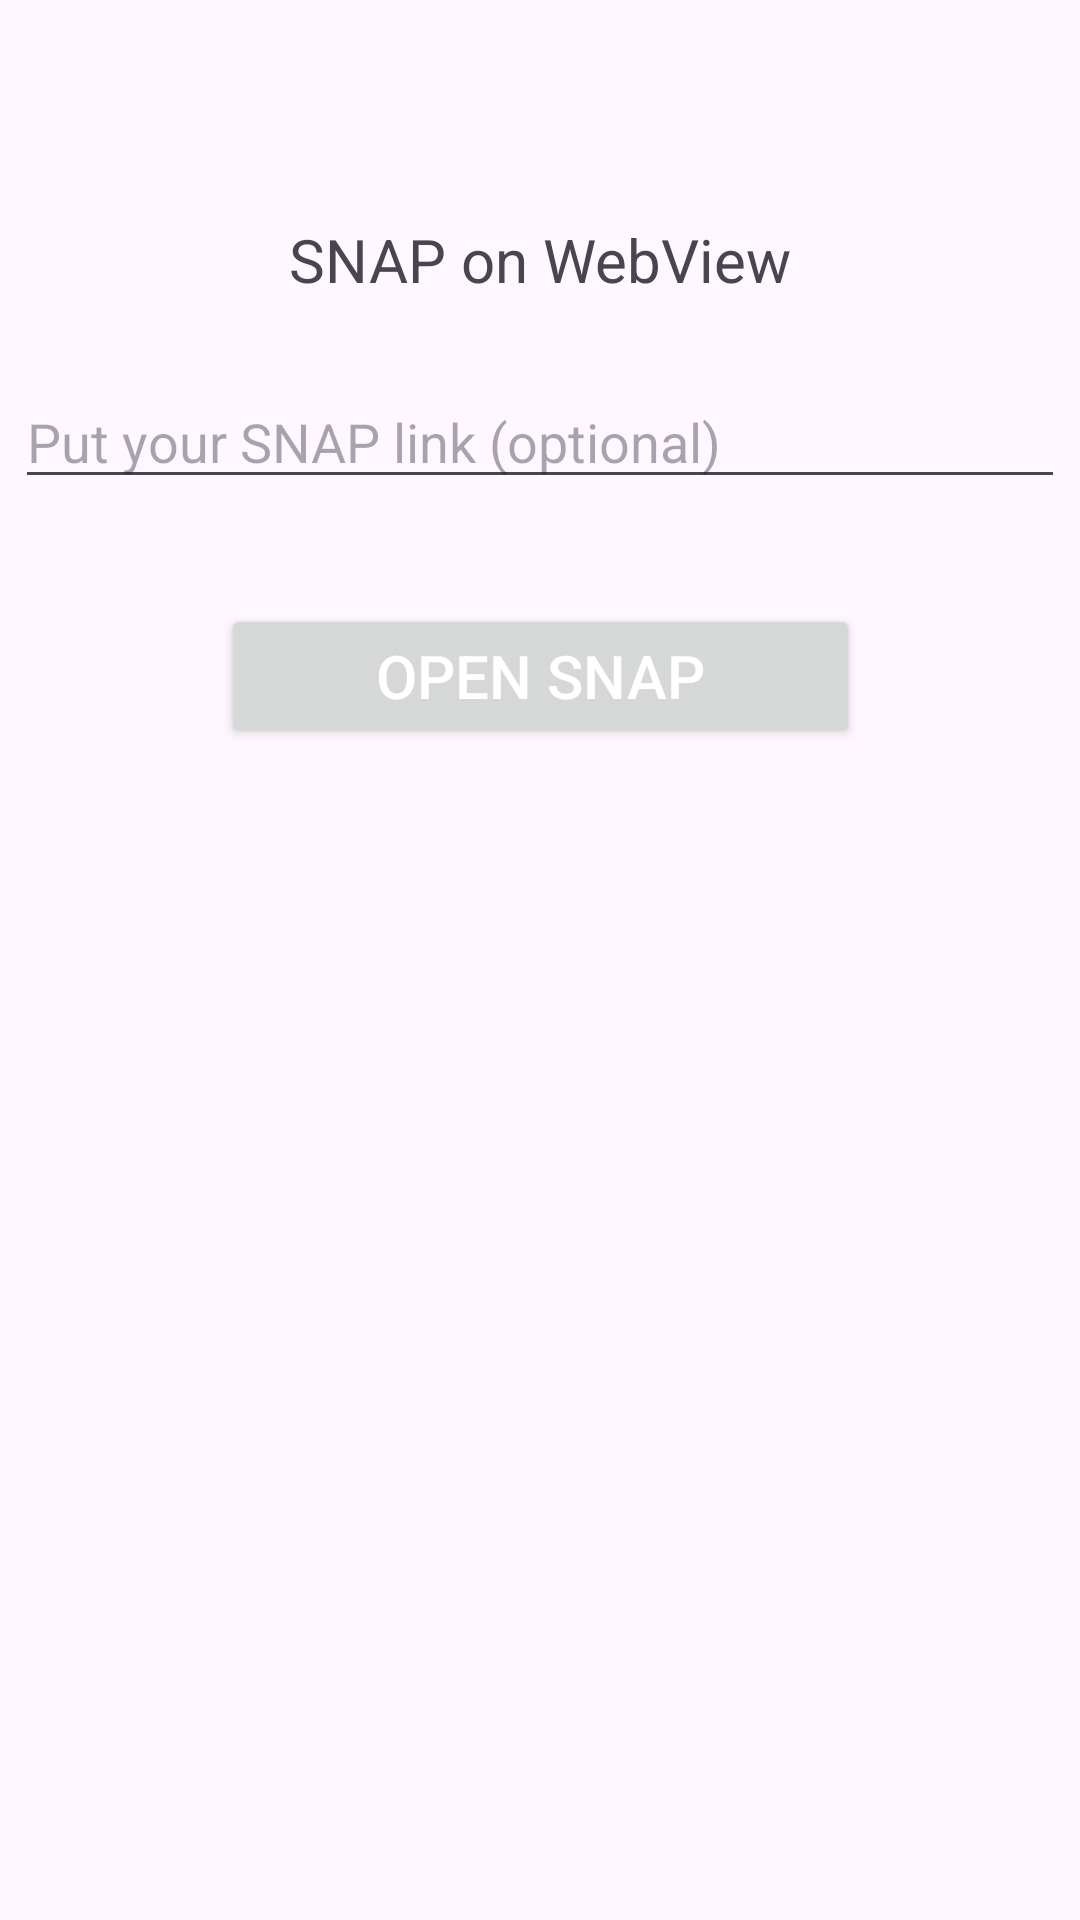

Reconstruct the res/layout file that produces this screen, plus the resources it refers to.
<!-- AndroidManifest.xml: application theme Theme.WebViewApps -->
<!-- res/layout/activity_main.xml -->
<?xml version="1.0" encoding="utf-8"?>
<androidx.constraintlayout.widget.ConstraintLayout xmlns:android="http://schemas.android.com/apk/res/android"
    xmlns:app="http://schemas.android.com/apk/res-auto"
    xmlns:tools="http://schemas.android.com/tools"
    android:layout_width="match_parent"
    android:layout_height="match_parent"
    tools:context=".MainActivity">

    <androidx.appcompat.widget.AppCompatImageView
        android:id="@+id/mid_logo"
        android:layout_width="wrap_content"
        android:layout_height="wrap_content"
        android:layout_alignParentEnd="true"
        android:adjustViewBounds="true"
        android:maxWidth="200dp"
        android:maxHeight="42dp"
        android:scaleType="fitCenter"
        app:layout_constraintBottom_toBottomOf="parent"
        app:layout_constraintHorizontal_bias="0.497"
        app:layout_constraintLeft_toLeftOf="parent"
        app:layout_constraintRight_toRightOf="parent"
        app:layout_constraintTop_toTopOf="parent"
        app:layout_constraintVertical_bias="0.053" />

    <TextView
        android:id="@+id/titleApp"
        android:layout_width="wrap_content"
        android:layout_height="wrap_content"
        android:textSize="20sp"
        android:text="SNAP on WebView"
        app:layout_constraintBottom_toBottomOf="parent"
        app:layout_constraintLeft_toLeftOf="parent"
        app:layout_constraintRight_toRightOf="parent"
        app:layout_constraintTop_toTopOf="parent"
        app:layout_constraintVertical_bias="0.119"
        app:layout_constraintTop_toBottomOf="@+id/mid_logo"/>

    <EditText
        android:id="@+id/et_snap_url"
        android:layout_width="350dp"
        android:layout_height="wrap_content"
        android:hint="Put your SNAP link (optional)"
        app:layout_constraintBottom_toBottomOf="parent"
        app:layout_constraintEnd_toEndOf="parent"
        app:layout_constraintHorizontal_bias="0.491"
        app:layout_constraintLeft_toLeftOf="parent"
        app:layout_constraintRight_toRightOf="parent"
        app:layout_constraintStart_toStartOf="parent"
        app:layout_constraintTop_toBottomOf="@+id/titleApp"
        app:layout_constraintVertical_bias="0.05" />

    <androidx.appcompat.widget.AppCompatButton
        android:id="@+id/btn_showSnap"
        android:layout_width="213dp"
        android:layout_height="48dp"
        android:text="Open Snap"
        android:textColor="@color/white"
        android:textSize="20sp"
        app:layout_constraintBottom_toBottomOf="parent"
        app:layout_constraintEnd_toEndOf="parent"
        app:layout_constraintLeft_toLeftOf="parent"
        app:layout_constraintRight_toRightOf="parent"
        app:layout_constraintStart_toStartOf="parent"
        app:layout_constraintTop_toBottomOf="@+id/et_snap_url"
        app:layout_constraintVertical_bias="0.082" />

</androidx.constraintlayout.widget.ConstraintLayout>
<!-- resources referenced by this layout -->
<resources>
  <style name="Theme.WebViewApps" parent="Base.Theme.WebViewApps" />
  <style name="Base.Theme.WebViewApps" parent="Theme.Material3.DayNight.NoActionBar">
          
          
      </style>
  <!-- not gathered from this repository: default colours our renderer supplied (Android Studio template values) -->
  <color name="white">#FFFFFFFF</color>
</resources>
